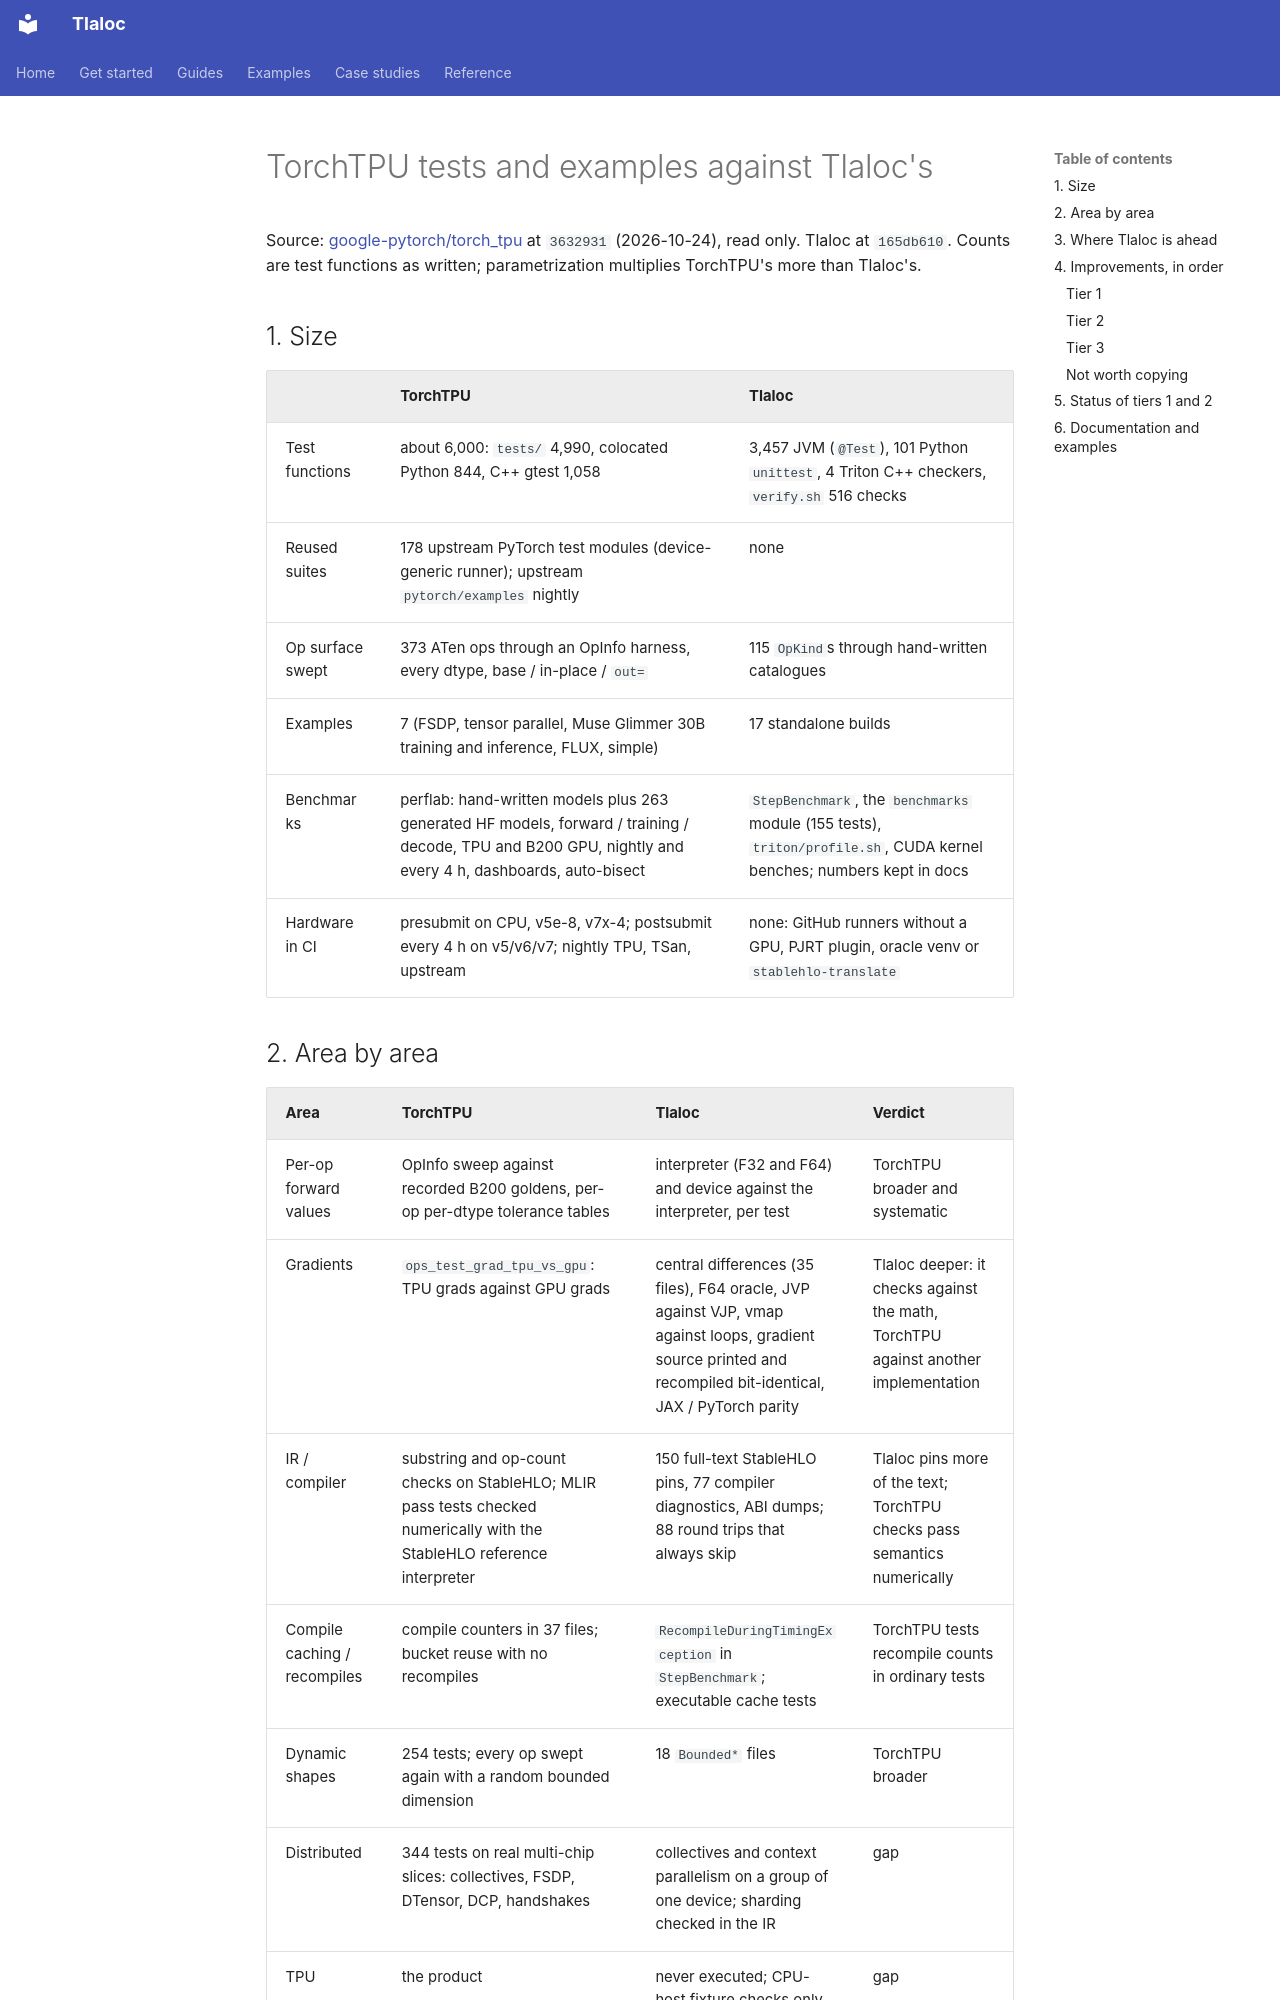

repository: pedronahum/tlaloc · page: work-log/torch-tpu-testing-assessment/index.html · generator: mkdocs

# TorchTPU tests and examples against Tlaloc's

Source: [google-pytorch/torch_tpu](https://github.com/google-pytorch/torch_tpu) at `3632931`
(2026-10-24), read only. Tlaloc at `165db610`. Counts are test functions as written; parametrization
multiplies TorchTPU's more than Tlaloc's.

## 1. Size

| | TorchTPU | Tlaloc |
|---|---|---|
| Test functions | about 6,000: `tests/` 4,990, colocated Python 844, C++ gtest 1,058 | 3,457 JVM (`@Test`), 101 Python `unittest`, 4 Triton C++ checkers, `verify.sh` 516 checks |
| Reused suites | 178 upstream PyTorch test modules (device-generic runner); upstream `pytorch/examples` nightly | none |
| Op surface swept | 373 ATen ops through an OpInfo harness, every dtype, base / in-place / `out=` | 115 `OpKind`s through hand-written catalogues |
| Examples | 7 (FSDP, tensor parallel, Muse Glimmer 30B training and inference, FLUX, simple) | 17 standalone builds |
| Benchmarks | perflab: hand-written models plus 263 generated HF models, forward / training / decode, TPU and B200 GPU, nightly and every 4 h, dashboards, auto-bisect | `StepBenchmark`, the `benchmarks` module (155 tests), `triton/profile.sh`, CUDA kernel benches; numbers kept in docs |
| Hardware in CI | presubmit on CPU, v5e-8, v7x-4; postsubmit every 4 h on v5/v6/v7; nightly TPU, TSan, upstream | none: GitHub runners without a GPU, PJRT plugin, oracle venv or `stablehlo-translate` |
